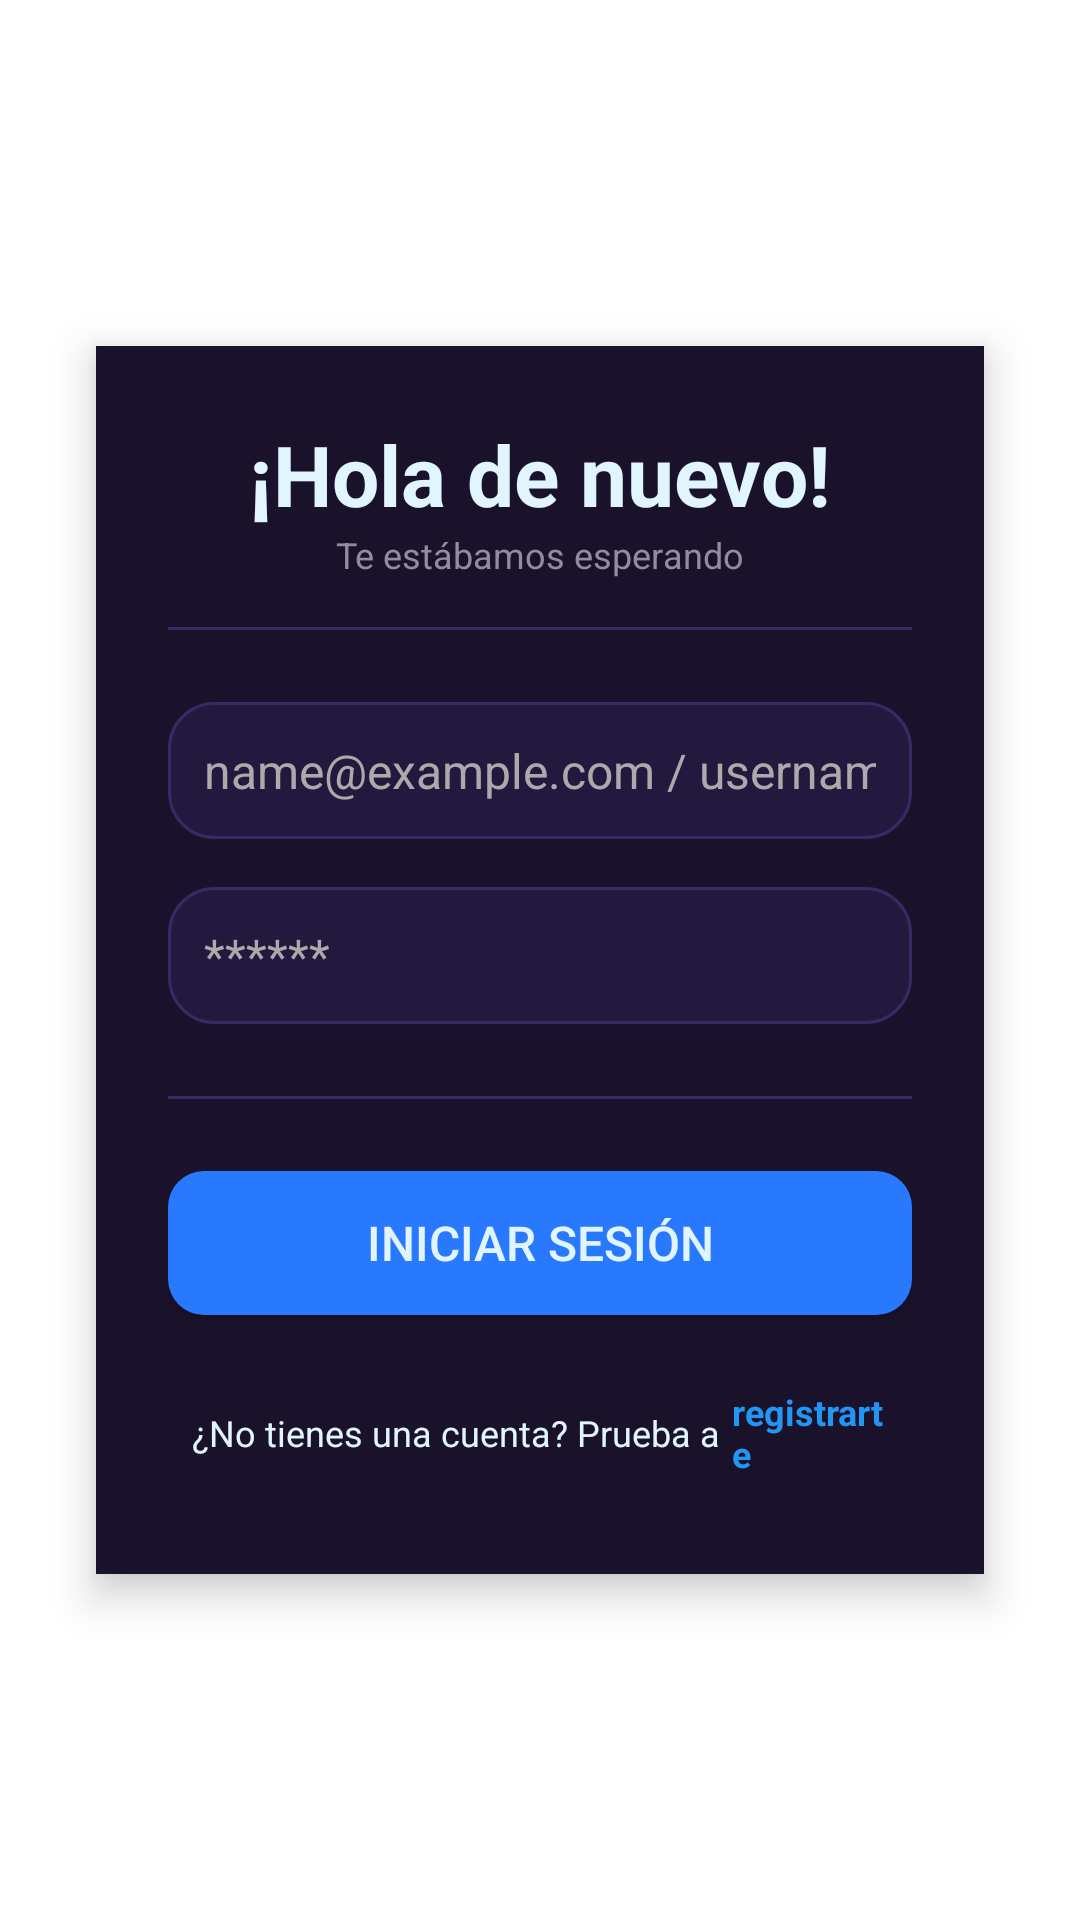

Produce the Android XML layout that renders to this screen, including the resource entries it uses.
<!-- AndroidManifest.xml: application theme Theme.LaserChessApp -->
<!-- res/layout/fragment_login.xml -->
<?xml version="1.0" encoding="utf-8"?>
<androidx.constraintlayout.widget.ConstraintLayout xmlns:android="http://schemas.android.com/apk/res/android"
    android:layout_width="match_parent"
    android:layout_height="match_parent"
    xmlns:app="http://schemas.android.com/apk/res-auto">

    <LinearLayout
        android:layout_width="match_parent"
        android:layout_height="wrap_content"
        android:orientation="vertical"
        android:padding="24dp"
        android:background="@color/S1"
        android:elevation="8dp"
        android:layout_margin="32dp"
        app:layout_constraintTop_toTopOf="parent"
        app:layout_constraintBottom_toBottomOf="parent"
        app:layout_constraintLeft_toLeftOf="parent"
        app:layout_constraintRight_toRightOf="parent">

        <TextView
            android:layout_width="wrap_content"
            android:layout_height="wrap_content"
            android:text="@string/loginTitle"
            android:textSize="@dimen/text_medium_large"
            android:textColor="@color/LCWhite"
            android:textStyle="bold"
            android:layout_gravity="center_horizontal"/>

        <TextView
            android:layout_width="wrap_content"
            android:layout_height="wrap_content"
            android:text="@string/loginSubtitle"
            android:textSize="@dimen/text_medium_small"
            android:textColor="@color/LCGray"
            android:layout_gravity="center_horizontal"
            android:layout_marginBottom="16dp"/>

        
        <include layout="@layout/separator" />

        <EditText
            android:id="@+id/editTextCredential"
            android:layout_width="match_parent"
            android:layout_height="wrap_content"
            android:hint="@string/credential"
            android:textColorHint="@android:color/darker_gray"
            android:inputType="textNoSuggestions"
            android:padding="12dp"
            android:layout_marginBottom="16dp"
            android:textColor="@color/LCWhite"
            android:textSize="@dimen/text_medium"
            android:background="@drawable/bg_text_field"/>

        <EditText
            android:id="@+id/editTextPassword"
            android:layout_width="match_parent"
            android:layout_height="wrap_content"
            android:hint="@string/password"
            android:textColorHint="@android:color/darker_gray"
            android:inputType="textPassword"
            android:padding="12dp"
            android:layout_marginBottom="24dp"
            android:textColor="@color/LCWhite"
            android:textSize="@dimen/text_medium"
            android:background="@drawable/bg_text_field" />

        
        <include layout="@layout/separator" />

        <androidx.appcompat.widget.AppCompatButton
            android:id="@+id/buttonLoginContinue"
            android:layout_width="match_parent"
            android:layout_height="wrap_content"
            android:text="@string/login"
            android:textSize="16sp"
            android:textColor="@color/LCWhite"
            android:background="@drawable/bg_blue_button"/>

        <LinearLayout
            android:layout_width="match_parent"
            android:layout_height="wrap_content"
            android:orientation="horizontal"
            android:gravity="center"
            android:layout_marginTop="16dp"
            android:padding="8dp">

            <TextView
                android:layout_width="wrap_content"
                android:layout_height="wrap_content"
                android:text="@string/noAccount"
                android:textSize="@dimen/text_medium_small"
                android:textColor="@color/LCWhite"/>

            <TextView
                android:id="@+id/textViewGoToRegisterLink"
                android:layout_width="wrap_content"
                android:layout_height="wrap_content"
                android:layout_marginStart="4dp"
                android:text="@string/switch_register"
                android:textSize="@dimen/text_medium_small"
                android:textColor="#2196F3"
                android:textStyle="bold"
                android:clickable="true"
                android:focusable="true"/>

        </LinearLayout>

    </LinearLayout>

</androidx.constraintlayout.widget.ConstraintLayout>
<!-- res/layout/separator.xml (included above) -->
<?xml version="1.0" encoding="utf-8"?>
<View xmlns:android="http://schemas.android.com/apk/res/android"
    android:layout_width="match_parent"
    android:layout_height="1dp"
    android:background="@color/S3"
    android:layout_marginBottom="24dp"/>
<!-- resources referenced by this layout -->
<resources>
  <color name="LCGray">#918C9E</color>
  <color name="LCWhite">#E1F5FE</color>
  <color name="S1">#1A122B</color>
  <color name="S3">#3B2865</color>
  <dimen name="text_medium">16sp</dimen>
  <dimen name="text_medium_large">28sp</dimen>
  <dimen name="text_medium_small">12sp</dimen>
  <!-- drawable bg_blue_button (drawable) -->
  <?xml version="1.0" encoding="utf-8"?>
  <shape xmlns:android="http://schemas.android.com/apk/res/android">
      <solid android:color="@color/LCBlue"/>
      <corners android:radius="12dp" />
  </shape>
  <!-- drawable bg_text_field (drawable) -->
  <?xml version="1.0" encoding="utf-8"?>
  <selector xmlns:android="http://schemas.android.com/apk/res/android">
      
      <item android:state_enabled="false">
          <shape>
              <solid android:color="#120D20" />
              <corners android:radius="15dp" />
              <stroke
                  android:width="1dp"
                  android:color="@color/S1" />
              <padding
                  android:left="12dp"
                  android:right="12dp"
                  android:top="12dp"
                  android:bottom="12dp" />
          </shape>
      </item>
  
      
      <item android:state_focused="true">
          <shape>
              <solid android:color="@color/S2" />
              <corners android:radius="15dp" />
              <stroke
                  android:width="2dp"
                  android:color="@color/LCBlue" />
              <padding
                  android:left="12dp"
                  android:right="12dp"
                  android:top="12dp"
                  android:bottom="12dp" />
          </shape>
      </item>
  
      
      <item>
          <shape>
              <solid android:color="@color/S2" />
              <corners android:radius="15dp" />
              <stroke
                  android:width="1dp"
                  android:color="@color/S3" />
              <padding
                  android:left="12dp"
                  android:right="12dp"
                  android:top="12dp"
                  android:bottom="12dp" />
          </shape>
      </item>
  </selector>
  <string name="credential">name@example.com / username</string>
  <string name="login">Iniciar sesión</string>
  <string name="loginSubtitle">Te estábamos esperando</string>
  <string name="loginTitle">¡Hola de nuevo!</string>
  <string name="noAccount">¿No tienes una cuenta? Prueba a </string>
  <string name="password">******</string>
  <string name="switch_register">registrarte</string>
  <style name="Theme.LaserChessApp" parent="Theme.MaterialComponents.DayNight.NoActionBar">
          
          <item name="colorPrimary">@color/purple_500</item>
          <item name="colorPrimaryVariant">@color/purple_700</item>
          <item name="colorOnPrimary">@color/LCWhite</item>
          
          <item name="colorSecondary">@color/teal_200</item>
          <item name="colorSecondaryVariant">@color/teal_700</item>
          <item name="colorOnSecondary">@color/black</item>
          
          <item name="android:statusBarColor">?attr/colorPrimaryVariant</item>
          
      </style>
  <color name="LCBlue">#2979FF</color>
  <color name="S2">#23183D</color>
  <color name="purple_500">#FF6200EE</color>
  <color name="purple_700">#FF3700B3</color>
  <color name="teal_200">#FF03DAC5</color>
  <color name="teal_700">#FF018786</color>
  <color name="black">#FF000000</color>
</resources>
